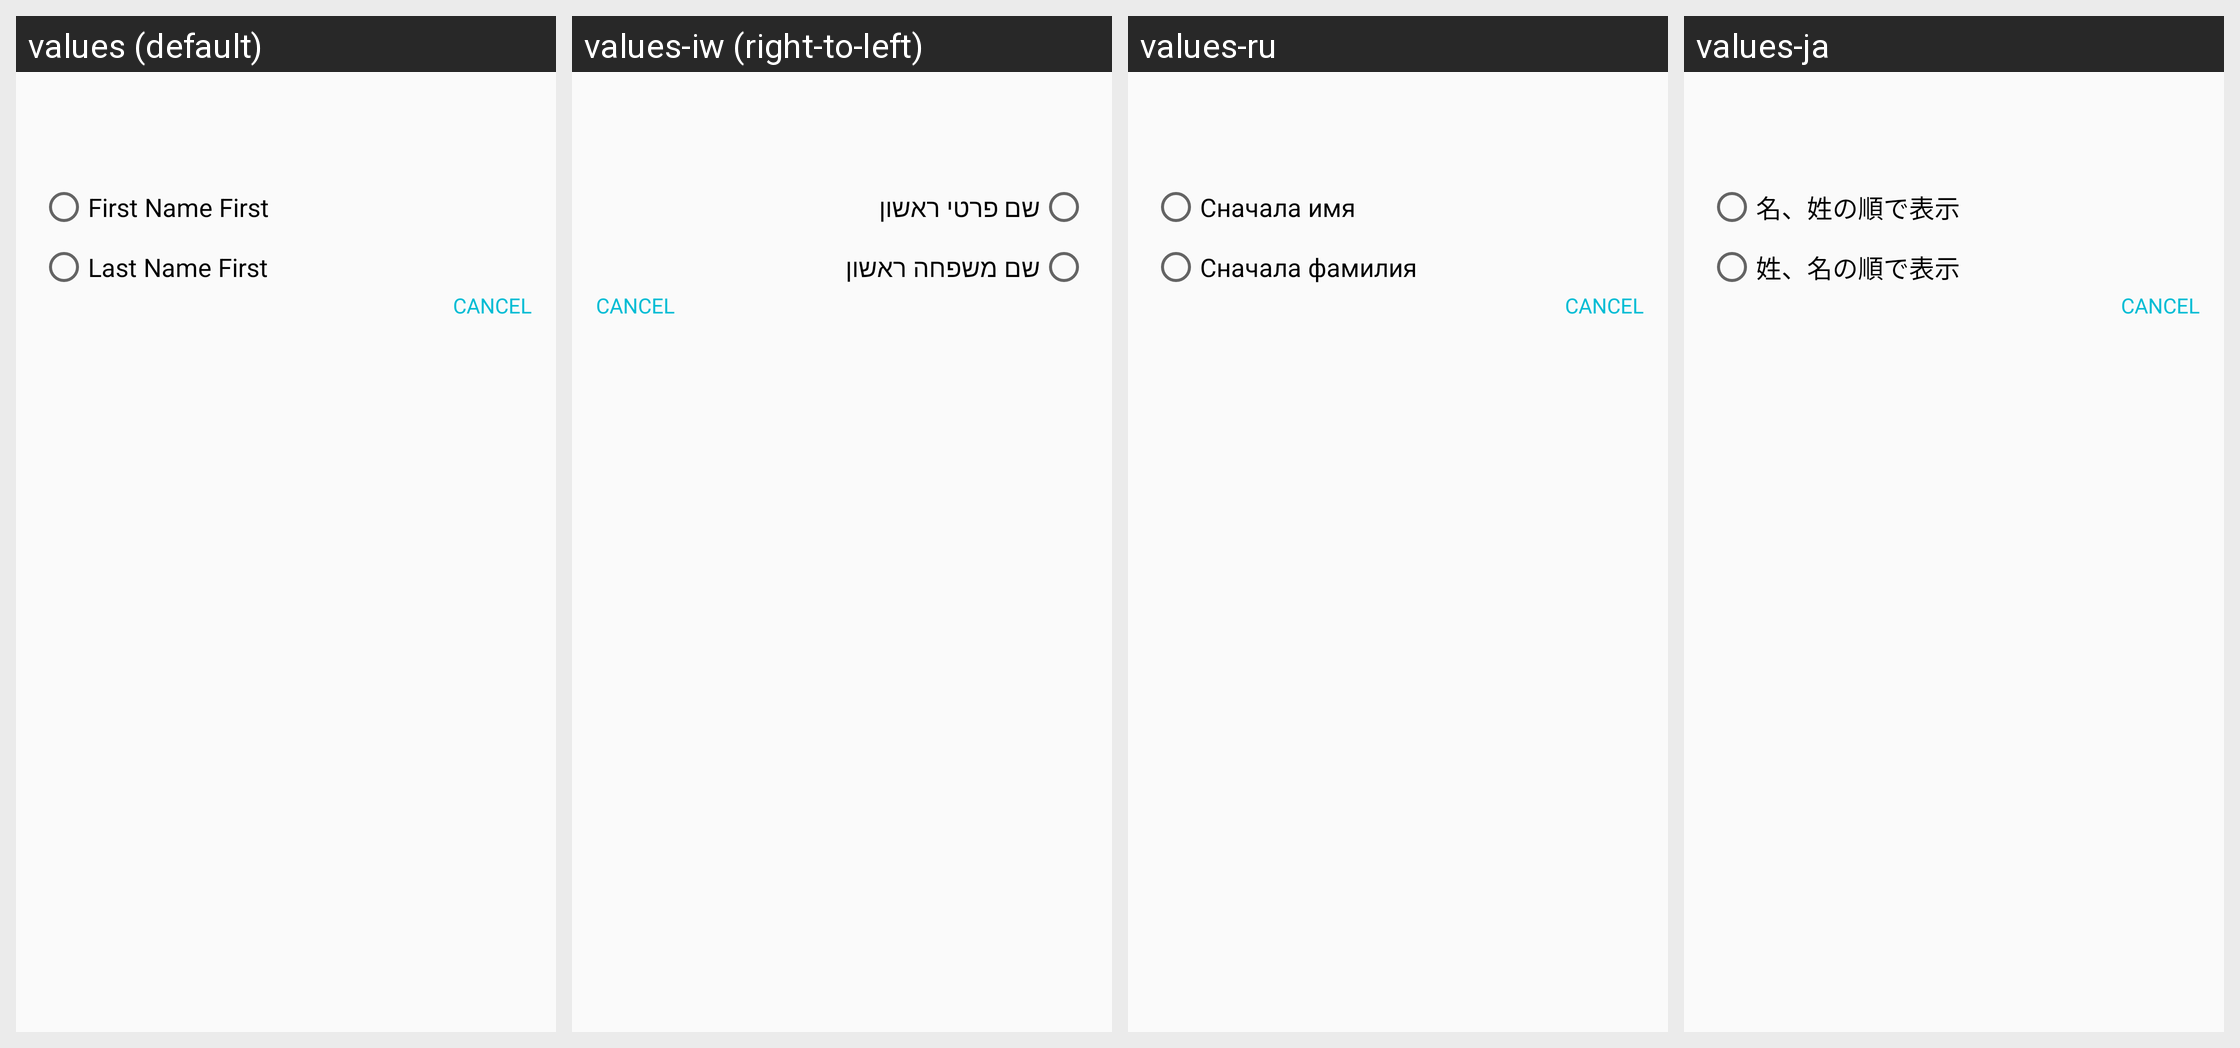

This grid shows one Android layout under several languages. Give, for every string resource on the screen, its name, the default text and each shown locale's text.
Android screen res/layout/dialog_preference_item.xml rendered under 4 locales, left to right: values (default), values-iw (right-to-left), values-ru, values-ja. Device: Nexus 5 (rendered at 1080×1920; each locale shown at half size, 540×960, under a caption strip naming it); theme AppTheme.
Other locales in the repository, not shown: values-de, values-es, values-fr, values-it, values-ko, values-pt, values-zh-rCN.
Strings drawn on this screen, with the default value and each locale's value (text and hints the layout hard-codes, and strings that could not be matched under every locale, appear in the picture but are not listed):

first_name_first
  values: First Name First
  values-iw: שם פרטי ראשון
  values-ru: Сначала имя
  values-ja: 名、姓の順で表示

last_name_first
  values: Last Name First
  values-iw: שם משפחה ראשון
  values-ru: Сначала фамилия
  values-ja: 姓、名の順で表示
